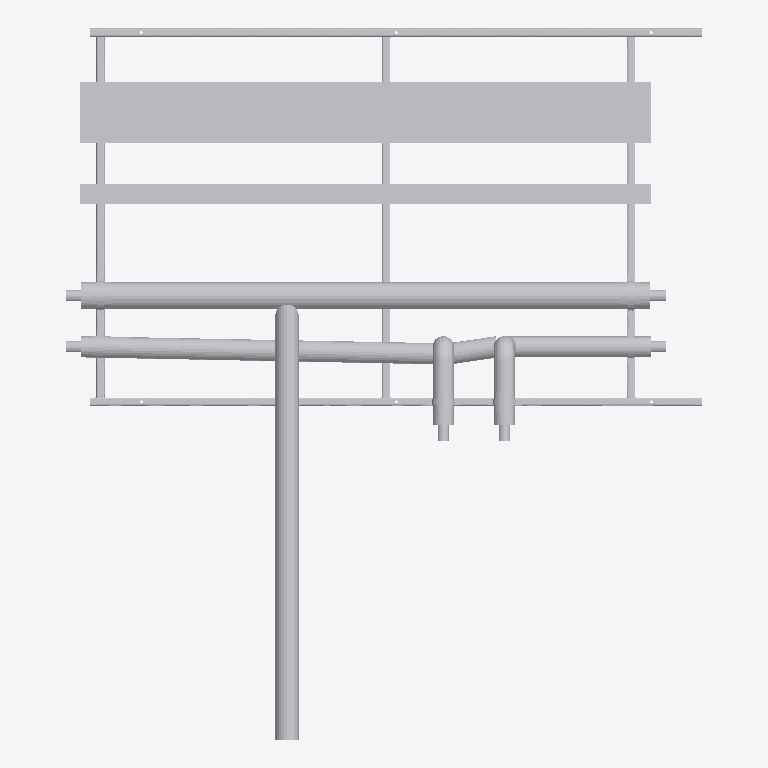
Plan cut of the same IFC building model at storey 'Level 0' (level 0.00 m, cut at 1.40 m), seen from above with north up, elements coloured by IFC class (only those large enough to see are counted): 34 other elements (light grey). No cut surface shows.
Extent 3.1 m × 3.5 m × 0.5 m (x, y, z). Storeys (2): Level 0 at 0.00 m; Level 1 at 4.00 m. Elements (81): 75 IfcBuildingElementProxy, 6 IfcMechanicalFastener.

HEADER;
FILE_DESCRIPTION(('ViewDefinition [CoordinationView]','RevitIdentifiers [ContentGUID: bd057799-ab2a-4c32-b9f8-a49134bfda82, VersionGUID: e5ec8929-f41f-4976-8bd4-8c4578e0f8ba, NumberOfSaves: 0]'),'2;1');
FILE_NAME('RF01-SP01.ifc','2026-11-01T10:37:14+00:00',(''),(''),'ODA SDAI 25.12','Autodesk - Revit 26.4.20.9 (ENG) - 26.4.20.9','');
FILE_SCHEMA(('IFC2X3'));
ENDSEC;
DATA;
#20=IFCPROJECT('2z1NUPgofCChduf97BG2Lo',#6,'Project Number',$,$,'Project Name','Project Status',(#13,#18),#83025);
#34=IFCSITE('2z1NUPgofCChduf97BG2Lm',#6,'Default',$,$,#33,$,$,.ELEMENT.,(51,30,23,112487),(0,-7,-37,-956022),0.0,$,$);
#24=IFCBUILDING('2z1NUPgofCChduf97BG2Lp',#6,'',$,$,#23,$,'',.ELEMENT.,$,$,#21);
#27=IFCBUILDINGSTOREY('3Zu5Bv0LOHrPC10026FoQQ',#6,'Level 0',$,$,#26,$,'Level 0',.ELEMENT.,0.0);
#31=IFCBUILDINGSTOREY('15Z0v90RiHrPC20026FoKR',#6,'Level 1',$,$,#30,$,'Level 1',.ELEMENT.,3999.9999999999995);
#71987=IFCBUILDINGELEMENTPROXY('3bx8afz1z9TelKZ4LuvQK3',#6,'Straight:Default:351673',$,$,#71986,#71983,'351673',$);
#71902=IFCBUILDINGELEMENTPROXY('3bx8afz1z9TelKZ4LuvQKN',#6,'351661',$,$,#71704,#71901,'351661',$);
#71944=IFCBUILDINGELEMENTPROXY('3bx8afz1z9TelKZ4LuvQKE',#6,'Straight:Default:351668',$,$,#71943,#71940,'351668',$);
#445=IFCBUILDINGELEMENTPROXY('3bx8afz1z9TelKZ4Luv06Z',#6,'325913',$,$,#247,#444,'325913',$);
#58371=IFCBUILDINGELEMENTPROXY('3bx8afz1z9TelKZ4LuvQMK',#6,'351534',$,$,#58173,#58370,'351534',$);
#37597=IFCBUILDINGELEMENTPROXY('3bx8afz1z9TelKZ4LuvQH7',#6,'Side rail, right, drilled 3 x 14 dia:351485',$,$,#22170,#37596,'351485',$);
#22167=IFCBUILDINGELEMENTPROXY('3bx8afz1z9TelKZ4LuvQH6',#6,'Side rail, left, drilled 2 x 12 dia + 3 x 14 dia:351484',$,$,#5638,#22166,'351484',$);
#59194=IFCBUILDINGELEMENTPROXY('3bx8afz1z9TelKZ4LuvQNw',#6,'351552',$,$,#58996,#59193,'351552',$);
#45885=IFCBUILDINGELEMENTPROXY('3bx8afz1z9TelKZ4LuvQH5',#6,'Ring 15 cross member, row 1:351487',$,$,#45759,#45884,'351487',$);
#45756=IFCBUILDINGELEMENTPROXY('3bx8afz1z9TelKZ4LuvQH4',#6,'Ring 1 cross member, row 1, drilled 2 x 12 dia:351486',$,$,#37600,#45755,'351486',$);
#54044=IFCBUILDINGELEMENTPROXY('3bx8afz1z9TelKZ4LuvQMw',#6,'Ring 27 cross member, row 1, drilled 2 x 12 dia:351488',$,$,#45888,#54043,'351488',$);
#67777=IFCBUILDINGELEMENTPROXY('3bx8afz1z9TelKZ4LuvQNS',#6,'351590',$,$,#67579,#67776,'351590',$);
#71474=IFCBUILDINGELEMENTPROXY('3bx8afz1z9TelKZ4LuvQKm',#6,'351626',$,$,#71276,#71473,'351626',$);
#58782=IFCBUILDINGELEMENTPROXY('3bx8afz1z9TelKZ4LuvQMD',#6,'351543',$,$,#58584,#58781,'351543',$);
#70852=IFCBUILDINGELEMENTPROXY('3bx8afz1z9TelKZ4LuvQNE',#6,'351604',$,$,#67798,#70851,'351604',$);
#66957=IFCBUILDINGELEMENTPROXY('3bx8afz1z9TelKZ4LuvQNq',#6,'351566',$,$,#63903,#66956,'351566',$);
#5633=IFCBUILDINGELEMENTPROXY('3bx8afz1z9TelKZ4LuvQbq',#6,'348622',$,$,#5146,#5632,'348622',$);
#82587=IFCMECHANICALFASTENER('3bx8afz1z9TelKZ4LuvQLj',#6,'Walraven Heavy Duty Clamp HD500 (M810, M1012) (BUP1000):Walraven Heavy Duty Clamp HD500 (M810, M1012) (BUP1000):351703','Heavy Duty Clamp HD500 (M10/12) (BUP1000) 132 - 140 mm',$,#82586,#82583,'351703',$,$);
#82682=IFCMECHANICALFASTENER('3bx8afz1z9TelKZ4LuvQLS',#6,'Walraven Heavy Duty Clamp HD500 (M810, M1012) (BUP1000):Walraven Heavy Duty Clamp HD500 (M810, M1012) (BUP1000):351718','Heavy Duty Clamp HD500 (M10/12) (BUP1000) 132 - 140 mm',$,#82681,#82678,'351718',$,$);
#77352=IFCMECHANICALFASTENER('3bx8afz1z9TelKZ4LuvQLr',#6,'Walraven Heavy Duty Clamp HD500 (M810, M1012) (BUP1000):Walraven Heavy Duty Clamp HD500 (M810, M1012) (BUP1000):351695','Heavy Duty Clamp HD500 (M10/12) (BUP1000) 98 - 106 mm',$,#77351,#77348,'351695',$,$);
#82772=IFCBUILDINGELEMENTPROXY('3bx8afz1z9TelKZ4LuvQLL',#6,'Insulation block 134 x 100:351727',$,$,#82762,#82771,'351727',$);
#82798=IFCBUILDINGELEMENTPROXY('3bx8afz1z9TelKZ4LuvQLB',#6,'Insulation block 134 x 100:351729',$,$,#82788,#82797,'351729',$);
#77201=IFCMECHANICALFASTENER('3bx8afz1z9TelKZ4LuvQK5',#6,'Walraven Heavy Duty Clamp HD500 (M810, M1012) (BUP1000):Walraven Heavy Duty Clamp HD500 (M810, M1012) (BUP1000):351679','Heavy Duty Clamp HD500 (M10/12) (BUP1000) 98 - 106 mm',$,#77200,#77197,'351679',$,$);
#77310=IFCMECHANICALFASTENER('3bx8afz1z9TelKZ4LuvQLo',#6,'Walraven Heavy Duty Clamp HD500 (M810, M1012) (BUP1000):Walraven Heavy Duty Clamp HD500 (M810, M1012) (BUP1000):351688','Heavy Duty Clamp HD500 (M10/12) (BUP1000) 98 - 106 mm',$,#77309,#77306,'351688',$,$);
#82746=IFCBUILDINGELEMENTPROXY('3bx8afz1z9TelKZ4LuvQLN',#6,'Insulation block 104 x 100:351725',$,$,#82736,#82745,'351725',$);
#82733=IFCBUILDINGELEMENTPROXY('3bx8afz1z9TelKZ4LuvQLM',#6,'Insulation block 104 x 100:351724',$,$,#82719,#82732,'351724',$);
#59202=IFCBUILDINGELEMENTPROXY('3bx8afz1z9TelKZ4LuvQN$',#6,'S1 (7270S) - Slip Straight Connector:Default:351557',$,$,#59201,#59198,'351557',$);
#67785=IFCBUILDINGELEMENTPROXY('3bx8afz1z9TelKZ4LuvQNH',#6,'S1 (7270S) - Slip Straight Connector:Default:351595',$,$,#67784,#67781,'351595',$);
#71491=IFCBUILDINGELEMENTPROXY('3bx8afz1z9TelKZ4LuvQKO',#6,'S1 (7270S) - Slip Straight Connector:Default:351650',$,$,#71490,#71487,'351650',$);
#82640=IFCMECHANICALFASTENER('3bx8afz1z9TelKZ4LuvQLa',#6,'Walraven Heavy Duty Clamp HD500 (M810, M1012) (BUP1000):Walraven Heavy Duty Clamp HD500 (M810, M1012) (BUP1000):351710','Heavy Duty Clamp HD500 (M10/12) (BUP1000) 98 - 106 mm',$,#82639,#82636,'351710',$,$);
#54588=IFCBUILDINGELEMENTPROXY('3bx8afz1z9TelKZ4LuvQMx',#6,'S1 (7270S) - Slip Straight Connector:Default:351489',$,$,#54587,#54584,'351489',$);
#54597=IFCBUILDINGELEMENTPROXY('3bx8afz1z9TelKZ4LuvQMp',#6,'S1 (7270S) - Slip Straight Connector:Default:351497',$,$,#54596,#54593,'351497',$);
#71482=IFCBUILDINGELEMENTPROXY('3bx8afz1z9TelKZ4LuvQKX',#6,'S1 (7270S) - Slip Straight Connector:Default:351643',$,$,#71481,#71478,'351643',$);
#82759=IFCBUILDINGELEMENTPROXY('3bx8afz1z9TelKZ4LuvQLK',#6,'Insulation block 104 x 100:351726',$,$,#82749,#82758,'351726',$);
ENDSEC;
